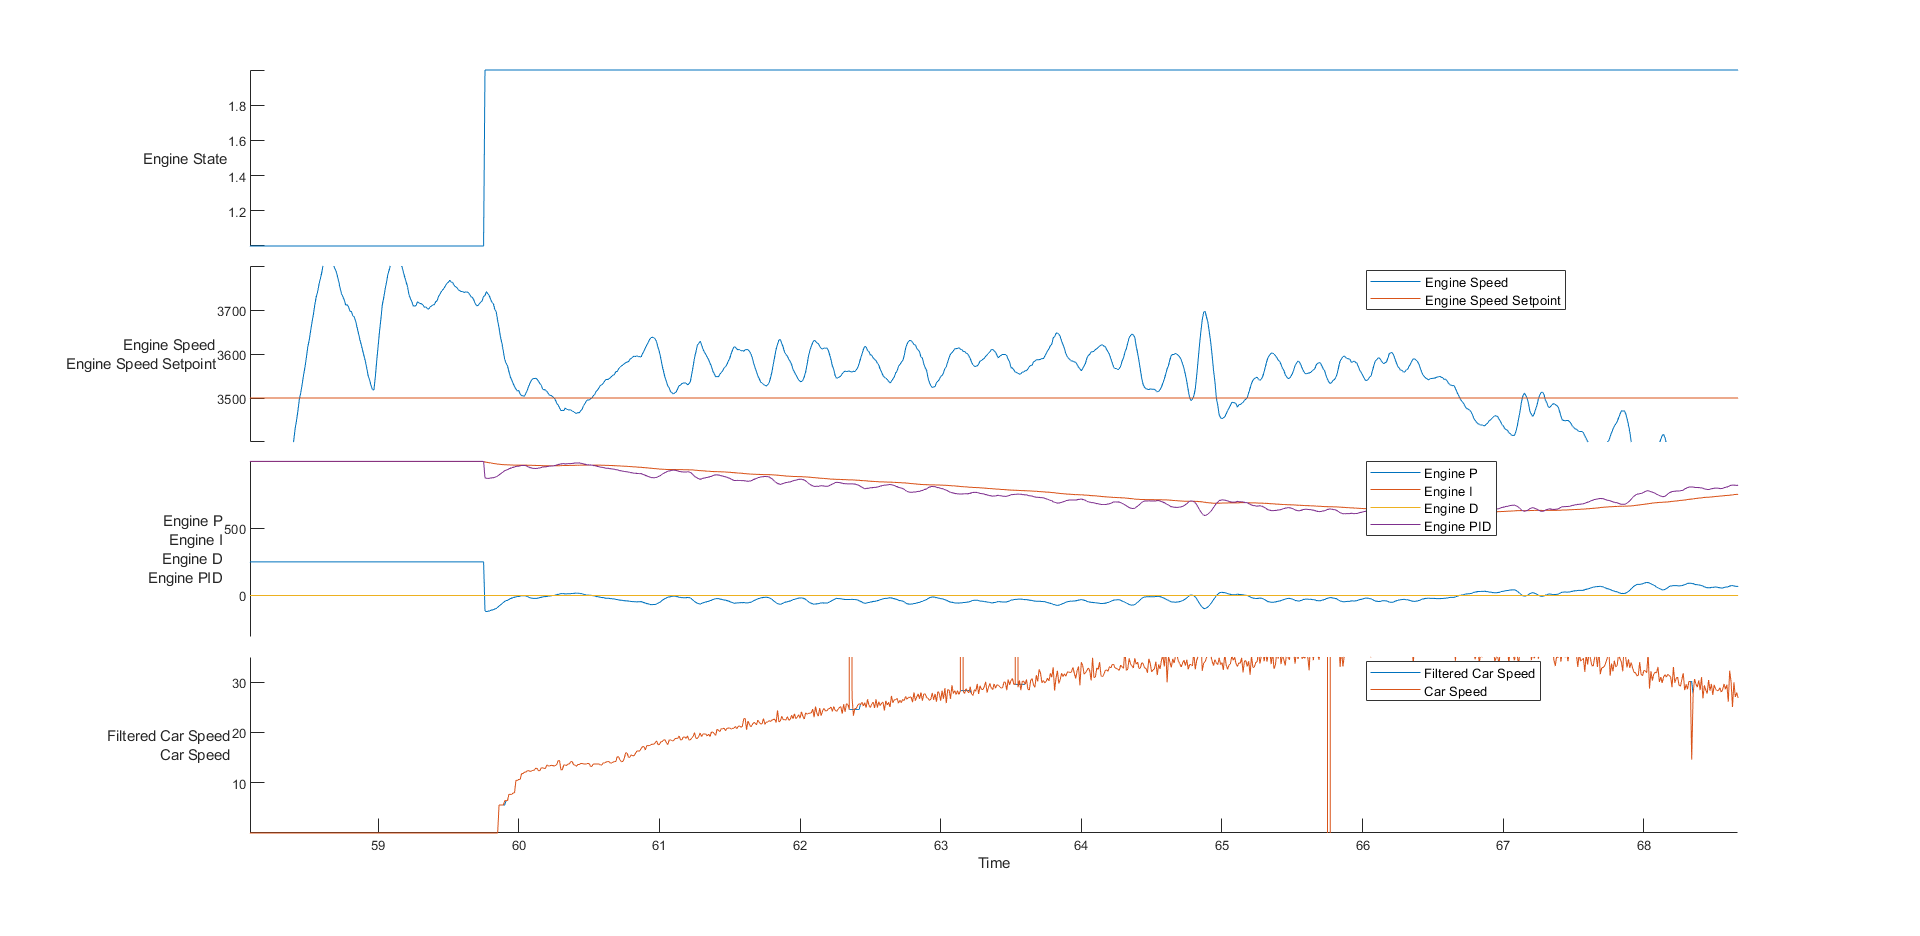

Source data for this figure (header and first rows):
time, rwSpeed, eState, eSpeed, ePID, eP, eI, eD, pState, pEncoder, pLoadCellForce, pMotorCurrent, pControllerOutput, sState, sEncoder, sLoadCellForce, sMotorCurrent, sControllerOutput, sEncoderPID, sLoadCellPID, sLoadCellP, sLoadCellI, sLoadCellD, fBrakePressure
34475219, 0, 1, 0, 0, 0, 0, 0, 3, -3017, -68, 13, 0, 3, -1785, 70, 21, 0, 0, 0, 0, 0, 0, 99
34485208, 0, 1, 0, 0, 0, 0, 0, 3, -3017, -68, 13, 0, 3, -1785, 70, 21, 0, 0, 0, 0, 0, 0, 99
34495231, 0, 1, 0, 0, 0, 0, 0, 3, -3017, -68, 14, 0, 3, -1785, 70, 21, 0, 0, 0, 0, 0, 0, 99
34505213, 0, 1, 0, 0, 0, 0, 0, 3, -3017, -68, 14, 0, 3, -1785, 70, 22, 0, 0, 0, 0, 0, 0, 99
34515207, 0, 1, 0, 0, 0, 0, 0, 3, -3017, -68, 14, 0, 3, -1785, 70, 21, 0, 0, 0, 0, 0, 0, 99
34525227, 0, 1, 0, 0, 0, 0, 0, 3, -3017, -68, 13, 0, 3, -1785, 70, 21, 0, 0, 0, 0, 0, 0, 100
34535212, 0, 1, 0, 0, 0, 0, 0, 3, -3017, -68, 13, 0, 3, -1785, 70, 22, 0, 0, 0, 0, 0, 0, 100
34545237, 0, 1, 0, 0, 0, 0, 0, 3, -3017, -68, 13, 0, 3, -1785, 70, 21, 0, 0, 0, 0, 0, 0, 100
34555222, 0, 1, 0, 0, 0, 0, 0, 3, -3017, -68, 13, 0, 3, -1785, 70, 21, 0, 0, 0, 0, 0, 0, 100
34565207, 0, 1, 0, 0, 0, 0, 0, 3, -3017, -68, 14, 0, 3, -1785, 70, 21, 0, 0, 0, 0, 0, 0, 100
34575231, 0, 1, 0, 0, 0, 0, 0, 3, -3017, -68, 14, 0, 3, -1785, 70, 22, 0, 0, 0, 0, 0, 0, 100
34585214, 0, 1, 0, 0, 0, 0, 0, 3, -3017, -68, 13, 0, 3, -1785, 70, 21, 0, 0, 0, 0, 0, 0, 99
34595200, 0, 1, 0, 0, 0, 0, 0, 3, -3017, -68, 14, 0, 3, -1785, 70, 22, 0, 0, 0, 0, 0, 0, 99
34605220, 0, 1, 0, 0, 0, 0, 0, 3, -3017, -68, 13, 0, 3, -1785, 70, 22, 0, 0, 0, 0, 0, 0, 99
34615282, 0, 1, 0, 0, 0, 0, 0, 3, -3017, -68, 13, 0, 3, -1785, 70, 22, 0, 0, 0, 0, 0, 0, 99
34625231, 0, 1, 0, 0, 0, 0, 0, 3, -3017, -68, 13, 0, 3, -1785, 70, 21, 0, 0, 0, 0, 0, 0, 99
34635215, 0, 1, 0, 0, 0, 0, 0, 3, -3017, -68, 14, 0, 3, -1785, 70, 21, 0, 0, 0, 0, 0, 0, 99
34645203, 0, 1, 0, 0, 0, 0, 0, 3, -3017, -68, 13, 0, 3, -1785, 70, 22, 0, 0, 0, 0, 0, 0, 100
34655225, 0, 1, 0, 0, 0, 0, 0, 3, -3017, -68, 14, 0, 3, -1785, 70, 21, 0, 0, 0, 0, 0, 0, 100
34665207, 0, 1, 0, 0, 0, 0, 0, 3, -3017, -68, 13, 0, 3, -1785, 70, 21, 0, 0, 0, 0, 0, 0, 100
34675227, 0, 1, 0, 0, 0, 0, 0, 3, -3017, -68, 13, 0, 3, -1785, 70, 21, 0, 0, 0, 0, 0, 0, 100
34685217, 0, 1, 0, 0, 0, 0, 0, 3, -3017, -68, 13, 0, 3, -1785, 70, 22, 0, 0, 0, 0, 0, 0, 99
34695208, 0, 1, 0, 0, 0, 0, 0, 3, -3017, -68, 13, 0, 3, -1785, 70, 22, 0, 0, 0, 0, 0, 0, 99
34705204, 0, 1, 0, 0, 0, 0, 0, 3, -3017, -68, 14, 0, 3, -1785, 70, 22, 0, 0, 0, 0, 0, 0, 99
34715225, 0, 1, 0, 0, 0, 0, 0, 3, -3017, -68, 14, 0, 3, -1785, 70, 21, 0, 0, 0, 0, 0, 0, 99
34725207, 0, 1, 0, 0, 0, 0, 0, 3, -3017, -68, 13, 0, 3, -1785, 70, 22, 0, 0, 0, 0, 0, 0, 100
34735228, 0, 1, 0, 0, 0, 0, 0, 3, -3017, -68, 13, 0, 3, -1785, 70, 21, 0, 0, 0, 0, 0, 0, 99
34745296, 0, 1, 0, 0, 0, 0, 0, 3, -3017, -68, 13, 0, 3, -1785, 70, 21, 0, 0, 0, 0, 0, 0, 100
34755218, 0, 1, 0, 0, 0, 0, 0, 3, -3017, -68, 13, 0, 3, -1785, 70, 22, 0, 0, 0, 0, 0, 0, 100
34765206, 0, 1, 0, 0, 0, 0, 0, 3, -3017, -68, 13, 0, 3, -1785, 70, 21, 0, 0, 0, 0, 0, 0, 100
34775236, 0, 1, 0, 0, 0, 0, 0, 3, -3017, -68, 13, 0, 3, -1785, 70, 21, 0, 0, 0, 0, 0, 0, 100
34785217, 0, 1, 0, 0, 0, 0, 0, 3, -3017, -68, 13, 0, 3, -1785, 70, 21, 0, 0, 0, 0, 0, 0, 99
34795200, 0, 1, 0, 0, 0, 0, 0, 3, -3017, -68, 13, 0, 3, -1785, 70, 21, 0, 0, 0, 0, 0, 0, 99
34805225, 0, 1, 0, 0, 0, 0, 0, 3, -3017, -68, 13, 0, 3, -1785, 70, 22, 0, 0, 0, 0, 0, 0, 99
34815244, 0, 1, 0, 0, 0, 0, 0, 3, -3017, -68, 14, 0, 3, -1785, 70, 22, 0, 0, 0, 0, 0, 0, 99
34825233, 0, 1, 0, 0, 0, 0, 0, 3, -3017, -68, 13, 0, 3, -1785, 70, 22, 0, 0, 0, 0, 0, 0, 99
34835218, 0, 1, 0, 0, 0, 0, 0, 3, -3017, -68, 13, 0, 3, -1785, 70, 22, 0, 0, 0, 0, 0, 0, 99
34845205, 0, 1, 0, 0, 0, 0, 0, 3, -3017, -68, 14, 0, 3, -1785, 70, 21, 0, 0, 0, 0, 0, 0, 100
34855228, 0, 1, 0, 0, 0, 0, 0, 3, -3017, -68, 14, 0, 3, -1785, 70, 22, 0, 0, 0, 0, 0, 0, 100
34865211, 0, 1, 0, 0, 0, 0, 0, 3, -3017, -68, 13, 0, 3, -1785, 70, 21, 0, 0, 0, 0, 0, 0, 100
34875232, 0, 1, 0, 0, 0, 0, 0, 3, -3017, -68, 13, 0, 3, -1785, 70, 21, 0, 0, 0, 0, 0, 0, 100
34885231, 0, 1, 0, 0, 0, 0, 0, 3, -3017, -68, 13, 0, 3, -1785, 70, 21, 0, 0, 0, 0, 0, 0, 99
34895216, 0, 1, 0, 0, 0, 0, 0, 3, -3017, -68, 13, 0, 3, -1785, 70, 22, 0, 0, 0, 0, 0, 0, 99
34905203, 0, 1, 0, 0, 0, 0, 0, 3, -3017, -68, 15, 0, 3, -1785, 70, 22, 0, 0, 0, 0, 0, 0, 99
34915226, 0, 1, 0, 0, 0, 0, 0, 3, -3017, -68, 13, 0, 3, -1785, 70, 22, 0, 0, 0, 0, 0, 0, 100
34925219, 0, 1, 0, 0, 0, 0, 0, 3, -3017, -68, 13, 0, 3, -1785, 70, 22, 0, 0, 0, 0, 0, 0, 100
34935203, 0, 1, 0, 0, 0, 0, 0, 3, -3017, -68, 13, 0, 3, -1785, 70, 21, 0, 0, 0, 0, 0, 0, 99
34945230, 0, 1, 0, 0, 0, 0, 0, 3, -3017, -68, 13, 0, 3, -1785, 70, 22, 0, 0, 0, 0, 0, 0, 100
34955229, 0, 1, 0, 0, 0, 0, 0, 3, -3017, -68, 13, 0, 3, -1785, 70, 21, 0, 0, 0, 0, 0, 0, 100
34965214, 0, 1, 0, 0, 0, 0, 0, 3, -3017, -68, 13, 0, 3, -1785, 70, 21, 0, 0, 0, 0, 0, 0, 100
34975200, 0, 1, 0, 0, 0, 0, 0, 3, -3017, -68, 13, 0, 3, -1785, 70, 22, 0, 0, 0, 0, 0, 0, 100
34985221, 0, 1, 0, 0, 0, 0, 0, 3, -3017, -68, 13, 0, 3, -1785, 70, 22, 0, 0, 0, 0, 0, 0, 99
34995208, 0, 1, 0, 0, 0, 0, 0, 3, -3017, -68, 13, 0, 3, -1785, 70, 22, 0, 0, 0, 0, 0, 0, 99
35005232, 0, 1, 0, 0, 0, 0, 0, 3, -3017, -68, 14, 0, 3, -1785, 70, 22, 0, 0, 0, 0, 0, 0, 99
35015217, 0, 1, 0, 0, 0, 0, 0, 3, -3017, -68, 13, 0, 3, -1785, 70, 21, 0, 0, 0, 0, 0, 0, 99
35025207, 0, 1, 0, 0, 0, 0, 0, 3, -3017, -68, 12, 0, 3, -1785, 70, 21, 0, 0, 0, 0, 0, 0, 100
35035229, 0, 1, 0, 0, 0, 0, 0, 3, -3017, -68, 13, 0, 3, -1785, 70, 22, 0, 0, 0, 0, 0, 0, 100
35045210, 0, 1, 0, 0, 0, 0, 0, 3, -3017, -68, 14, 0, 3, -1785, 70, 22, 0, 0, 0, 0, 0, 0, 99
35055231, 0, 1, 0, 0, 0, 0, 0, 3, -3017, -68, 13, 0, 3, -1785, 70, 22, 0, 0, 0, 0, 0, 0, 100
35065221, 0, 1, 0, 0, 0, 0, 0, 3, -3017, -68, 13, 0, 3, -1785, 70, 21, 0, 0, 0, 0, 0, 0, 100
... 10,363 more rows
